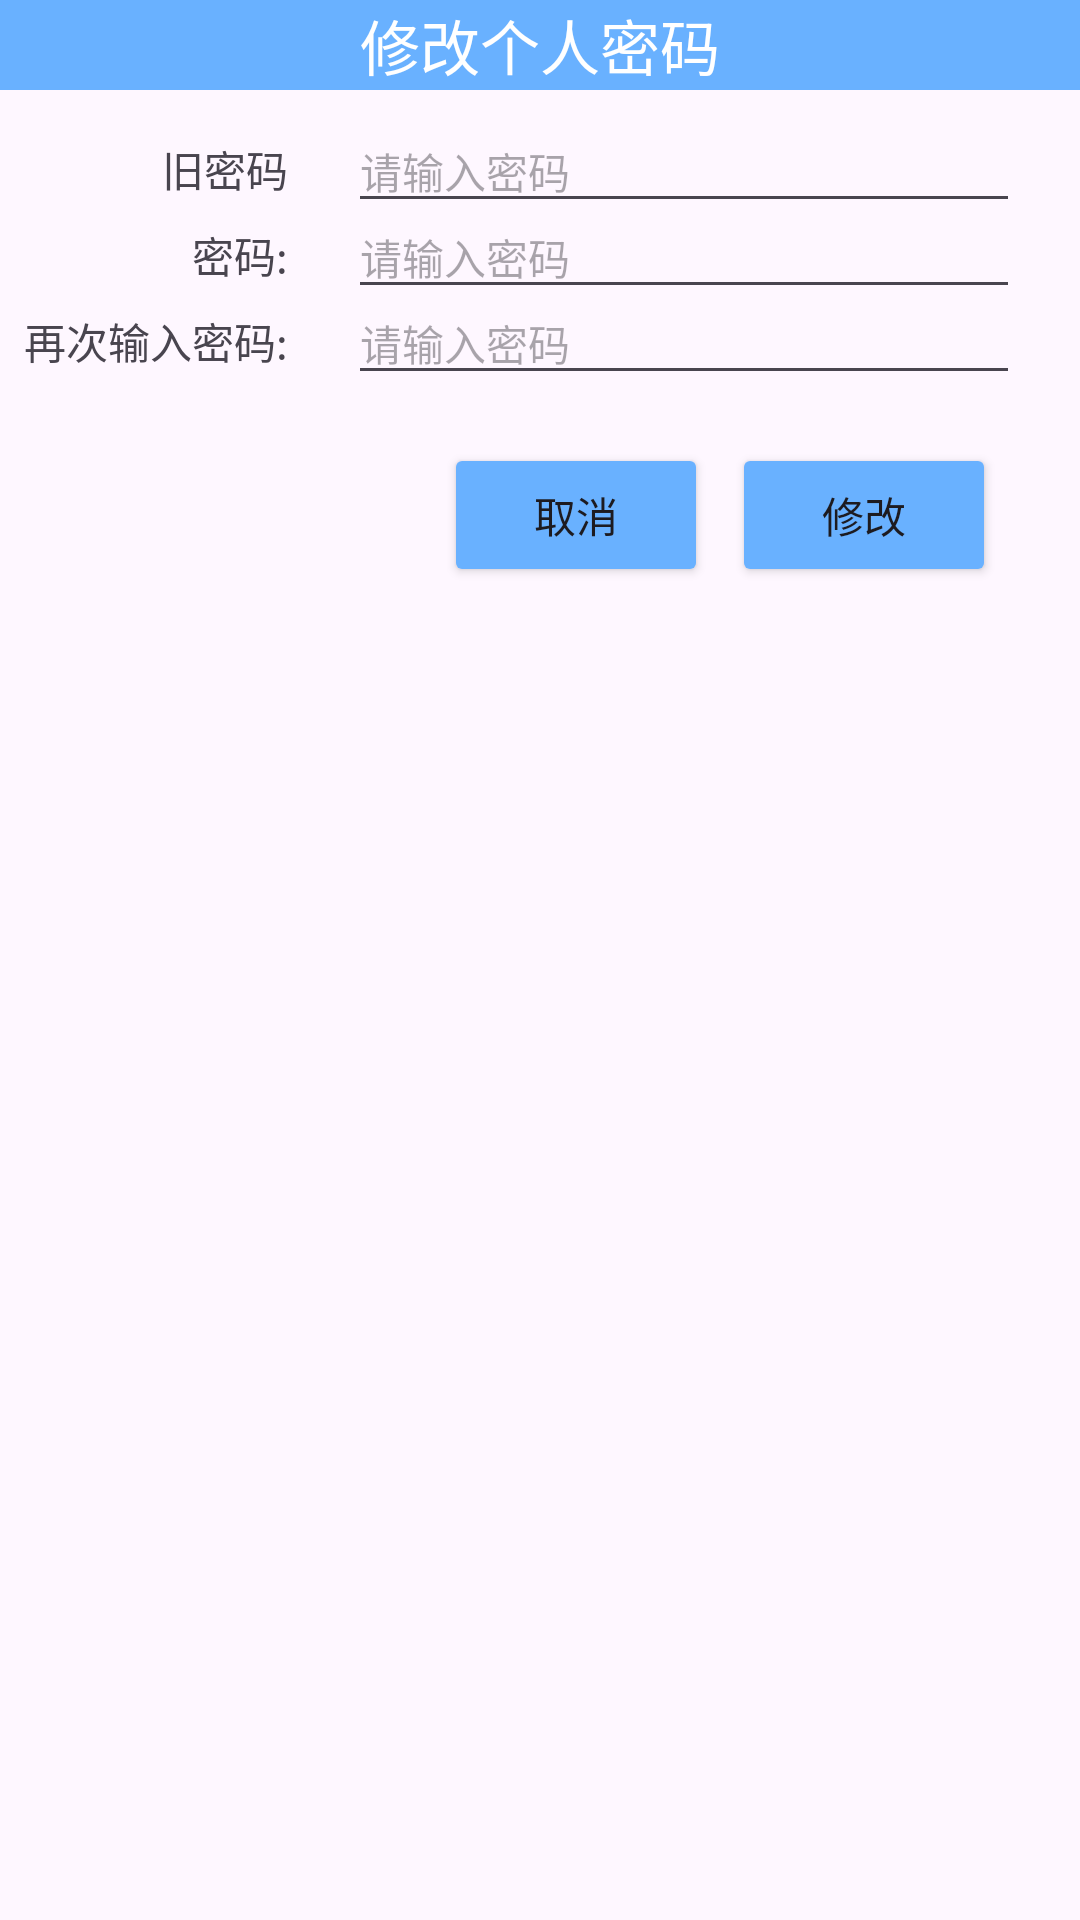

Layout XML and referenced resources for this Android screen:
<!-- AndroidManifest.xml: application theme Theme.MoneyBag -->
<!-- res/layout/layout_edit_pwd.xml -->
<?xml version="1.0" encoding="utf-8"?>
<androidx.constraintlayout.widget.ConstraintLayout xmlns:android="http://schemas.android.com/apk/res/android"
    xmlns:app="http://schemas.android.com/apk/res-auto"
    xmlns:tools="http://schemas.android.com/tools"
    android:layout_width="match_parent"
    android:layout_height="match_parent">

    <TextView
        android:id="@+id/edit_title"
        android:layout_width="0dp"
        android:layout_height="30dp"
        android:background="@color/blue_4"
        android:gravity="center"
        android:text="@string/edit_password"
        android:textColor="@android:color/background_light"
        android:textSize="20sp"
        app:layout_constraintLeft_toLeftOf="parent"
        app:layout_constraintRight_toRightOf="parent"
        app:layout_constraintTop_toTopOf="parent" />

    <TextView
        android:id="@+id/tv_edit_pwd_old"
        android:layout_width="wrap_content"
        android:layout_height="wrap_content"
        android:layout_marginTop="16dp"
        android:text="@string/old_pwd"
        android:textSize="14sp"
        app:layout_constraintEnd_toEndOf="@+id/tv_edit_pwd"
        app:layout_constraintTop_toBottomOf="@+id/edit_title" />

    <EditText
        android:id="@+id/et_edit_pwd_old"
        android:layout_width="0dp"
        android:layout_height="wrap_content"
        android:layout_marginStart="20dp"
        android:layout_marginEnd="20dp"
        android:ems="10"
        android:hint="@string/input_pwd"
        android:inputType="textPassword"
        android:textSize="14sp"
        app:layout_constraintBaseline_toBaselineOf="@+id/tv_edit_pwd_old"
        app:layout_constraintEnd_toEndOf="parent"
        app:layout_constraintStart_toEndOf="@+id/tv_edit_pwd_old" />

    <TextView
        android:id="@+id/tv_edit_pwd"
        android:layout_width="wrap_content"
        android:layout_height="wrap_content"
        android:layout_marginTop="8dp"
        android:text="@string/tv_pwd"

        android:textSize="14sp"
        app:layout_constraintEnd_toEndOf="@+id/tv_edit_pwd_again"
        app:layout_constraintTop_toBottomOf="@+id/tv_edit_pwd_old" />

    <EditText
        android:id="@+id/et_edit_pwd"
        android:layout_width="0dp"
        android:layout_height="wrap_content"
        android:ems="10"
        android:hint="@string/input_pwd"
        android:inputType="textPassword"
        android:textSize="14sp"
        app:layout_constraintBaseline_toBaselineOf="@+id/tv_edit_pwd"
        app:layout_constraintEnd_toEndOf="@+id/et_edit_pwd_old"
        app:layout_constraintStart_toStartOf="@+id/et_edit_pwd_old" />

    <TextView
        android:id="@+id/tv_edit_pwd_again"
        android:layout_width="wrap_content"
        android:layout_height="wrap_content"
        android:layout_marginStart="8dp"
        android:layout_marginTop="8dp"
        android:text="@string/tv_pwd_again"
        android:textSize="14sp"
        app:layout_constraintStart_toStartOf="parent"
        app:layout_constraintTop_toBottomOf="@+id/tv_edit_pwd" />

    <EditText
        android:id="@+id/et_edit_pwd_again"
        android:layout_width="0dp"
        android:layout_height="wrap_content"
        android:ems="10"
        android:hint="@string/input_pwd"
        android:inputType="textPassword"
        android:textSize="14sp"
        app:layout_constraintBaseline_toBaselineOf="@+id/tv_edit_pwd_again"
        app:layout_constraintEnd_toEndOf="@+id/et_edit_pwd"
        app:layout_constraintStart_toStartOf="@+id/et_edit_pwd" />

    <Button
        android:id="@+id/btn_edit_pwd_ok"
        android:layout_width="wrap_content"
        android:layout_height="wrap_content"
        android:layout_marginTop="16dp"
        android:layout_marginEnd="8dp"
        android:backgroundTint="@color/blue_4"
        android:text="@string/edit_money"
        app:layout_constraintEnd_toEndOf="@+id/et_edit_pwd_again"
        app:layout_constraintTop_toBottomOf="@+id/et_edit_pwd_again" />

    <Button
        android:id="@+id/btn_edit_pwd_no"
        android:layout_width="wrap_content"
        android:layout_height="wrap_content"
        android:layout_marginEnd="8dp"
        android:backgroundTint="@color/blue_4"
        android:text="@string/add_no"
        app:layout_constraintEnd_toStartOf="@+id/btn_edit_pwd_ok"
        app:layout_constraintTop_toTopOf="@+id/btn_edit_pwd_ok" />

</androidx.constraintlayout.widget.ConstraintLayout>
<!-- resources referenced by this layout -->
<resources>
  <color name="blue_4">#69b1ff</color>
  <string name="add_no">取消</string>
  <string name="edit_money">修改</string>
  <string name="edit_password">修改个人密码</string>
  <string name="input_pwd">请输入密码</string>
  <string name="old_pwd">旧密码</string>
  <string name="tv_pwd">密码:</string>
  <string name="tv_pwd_again">再次输入密码:</string>
  <style name="Theme.MoneyBag" parent="Base.Theme.MoneyBag" />
  <style name="Base.Theme.MoneyBag" parent="Theme.Material3.DayNight.NoActionBar">
          
          
      </style>
</resources>
